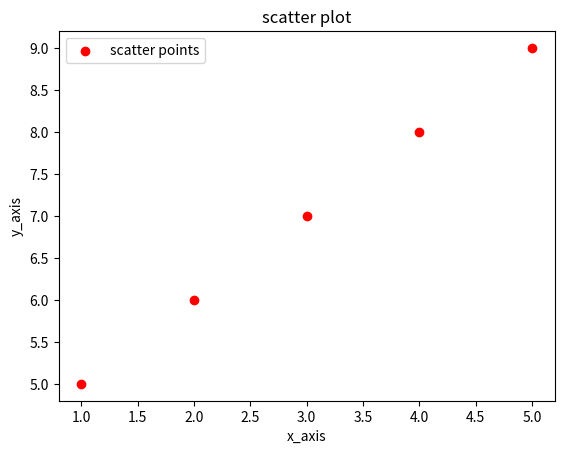

Write Python code to recreate this figure.
import matplotlib .pyplot as plt
x=[1,2,3,4,5]
y=[5,6,7,8,9]
plt.scatter(x,y,color='r',label="scatter points")
plt.title("scatter plot")
plt.xlabel("x_axis")
plt.ylabel("y_axis")
plt.legend()
plt.show()
